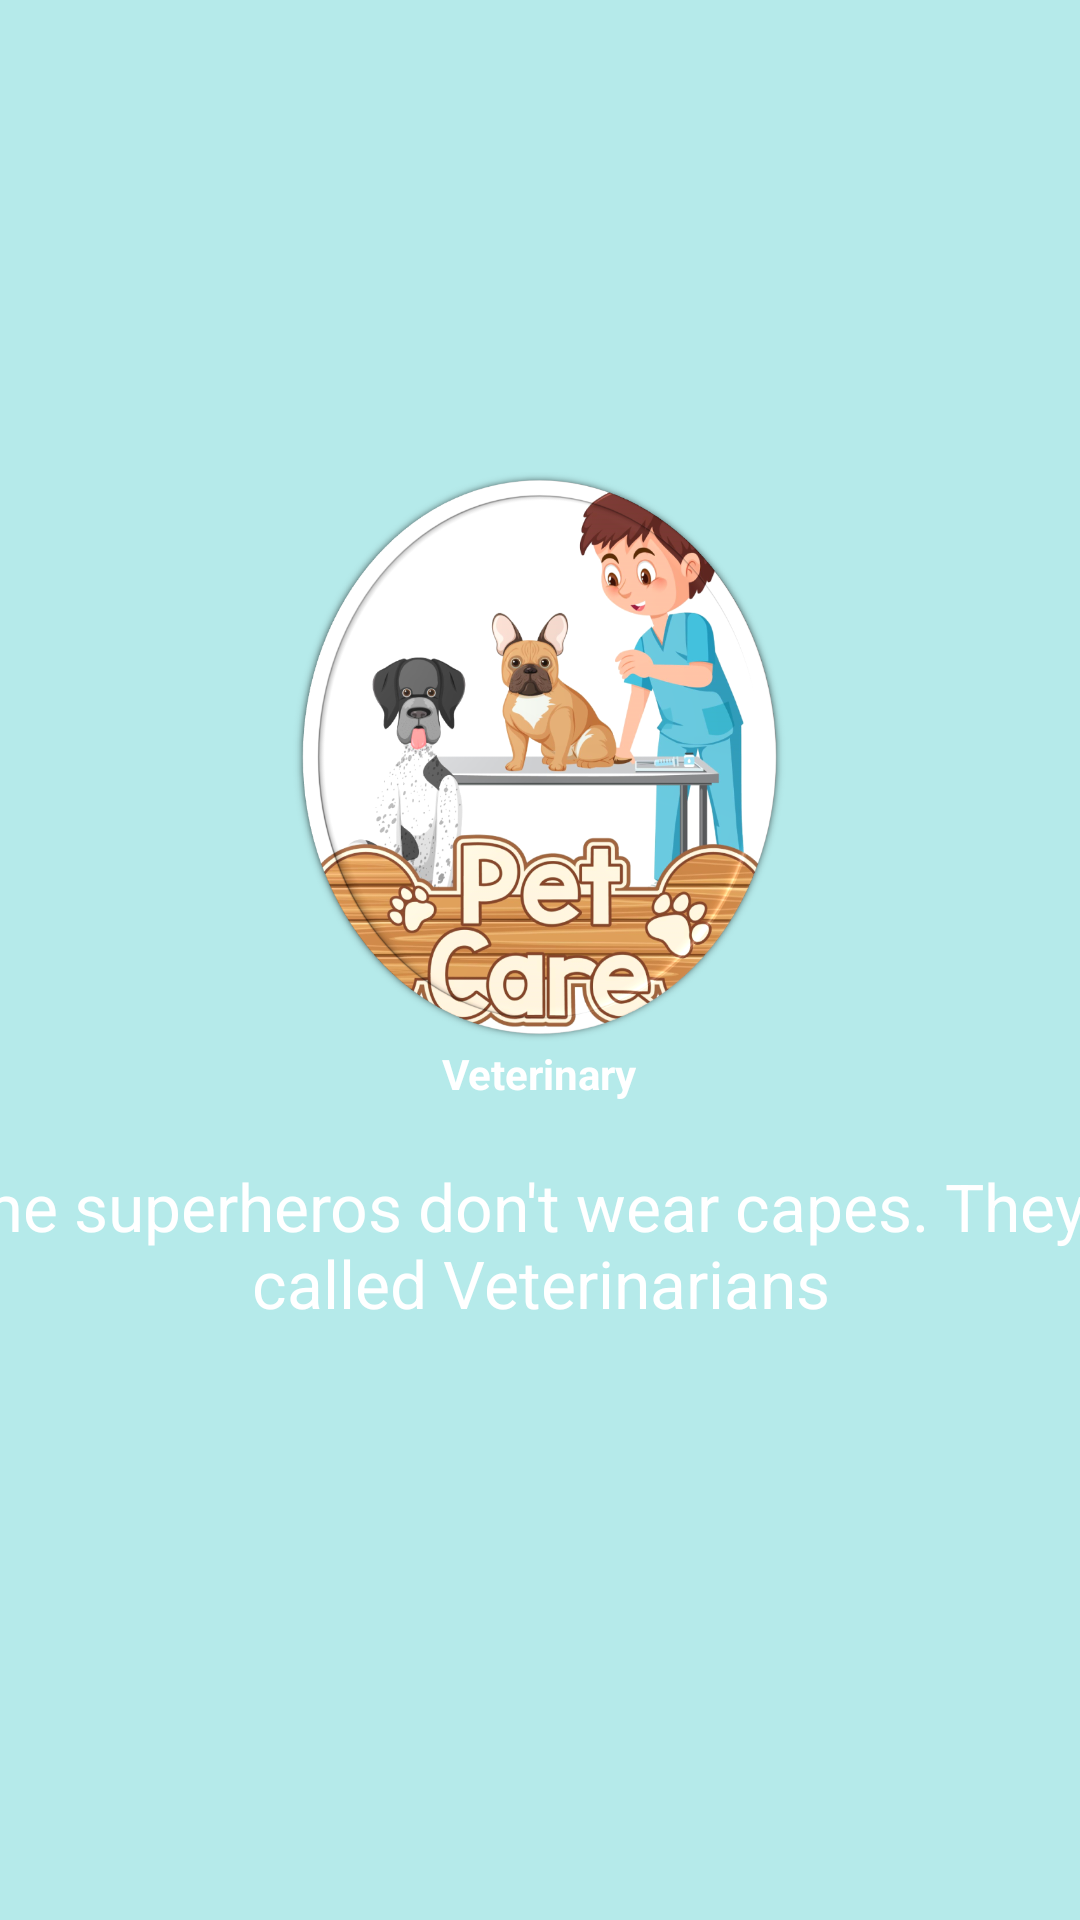

Produce the Android XML layout that renders to this screen, including the resource entries it uses.
<!-- AndroidManifest.xml: application theme Theme.Petsquad -->
<!-- res/layout/welcome_slide2.xml -->
<?xml version="1.0" encoding="utf-8"?>
<RelativeLayout xmlns:android="http://schemas.android.com/apk/res/android"
    android:layout_width="match_parent"
    android:layout_height="match_parent"
    android:background="#B5EAEA">


    <LinearLayout
        android:layout_width="wrap_content"
        android:layout_height="wrap_content"
        android:layout_centerInParent="true"
        android:gravity="center_horizontal"
        android:orientation="vertical">

        <ImageView
            android:layout_width="229dp"
            android:layout_height="192dp"
            android:src="@drawable/doctor" />

        <TextView
            android:layout_width="wrap_content"
            android:layout_height="wrap_content"
            android:text="Veterinary"
            android:textColor="@android:color/white"
            android:textSize="@dimen/slide_title"
            android:textStyle="bold" />

        <TextView
            android:layout_width="435dp"
            android:layout_height="96dp"
            android:layout_marginTop="20dp"
            android:paddingLeft="@dimen/desc_padding"
            android:paddingRight="@dimen/desc_padding"
            android:text="Some superheros don't wear capes. They are called Veterinarians"
            android:textAlignment="center"
            android:textColor="@android:color/white"
            android:textSize="22dp" />

    </LinearLayout>

</RelativeLayout>
<!-- resources referenced by this layout -->
<resources>
  <!-- drawable doctor: png bitmap (drawable, 546343 bytes) -->
  <style name="Theme.Petsquad" parent="Theme.MaterialComponents.DayNight.DarkActionBar">
          
          <item name="colorPrimary">@color/purple_500</item>
          <item name="colorPrimaryVariant">@color/purple_700</item>
          <item name="colorOnPrimary">@color/white</item>
          
          <item name="colorSecondary">@color/teal_200</item>
          <item name="colorSecondaryVariant">@color/teal_700</item>
          <item name="colorOnSecondary">@color/black</item>
          
          <item name="android:statusBarColor" tools:targetApi="l">?attr/colorPrimaryVariant</item>
          
      </style>
  <color name="purple_500">#FF6200EE</color>
  <color name="purple_700">#FF3700B3</color>
  <color name="white">#FFFFFFFF</color>
  <color name="teal_200">#FF03DAC5</color>
  <color name="teal_700">#FF018786</color>
  <color name="black">#FF000000</color>
</resources>
